Image classification data set "01_Dataset" (mithunaradya/ArecaNut_GUI on GitHub). Class labels (2): ripe, unripe.

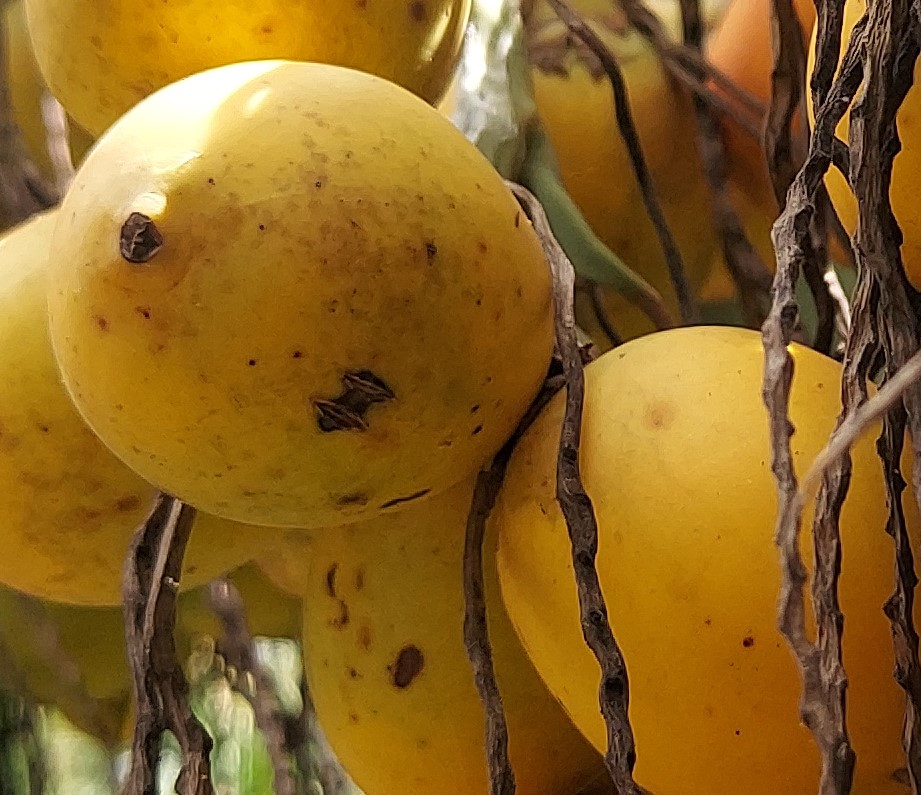
Label: ripe

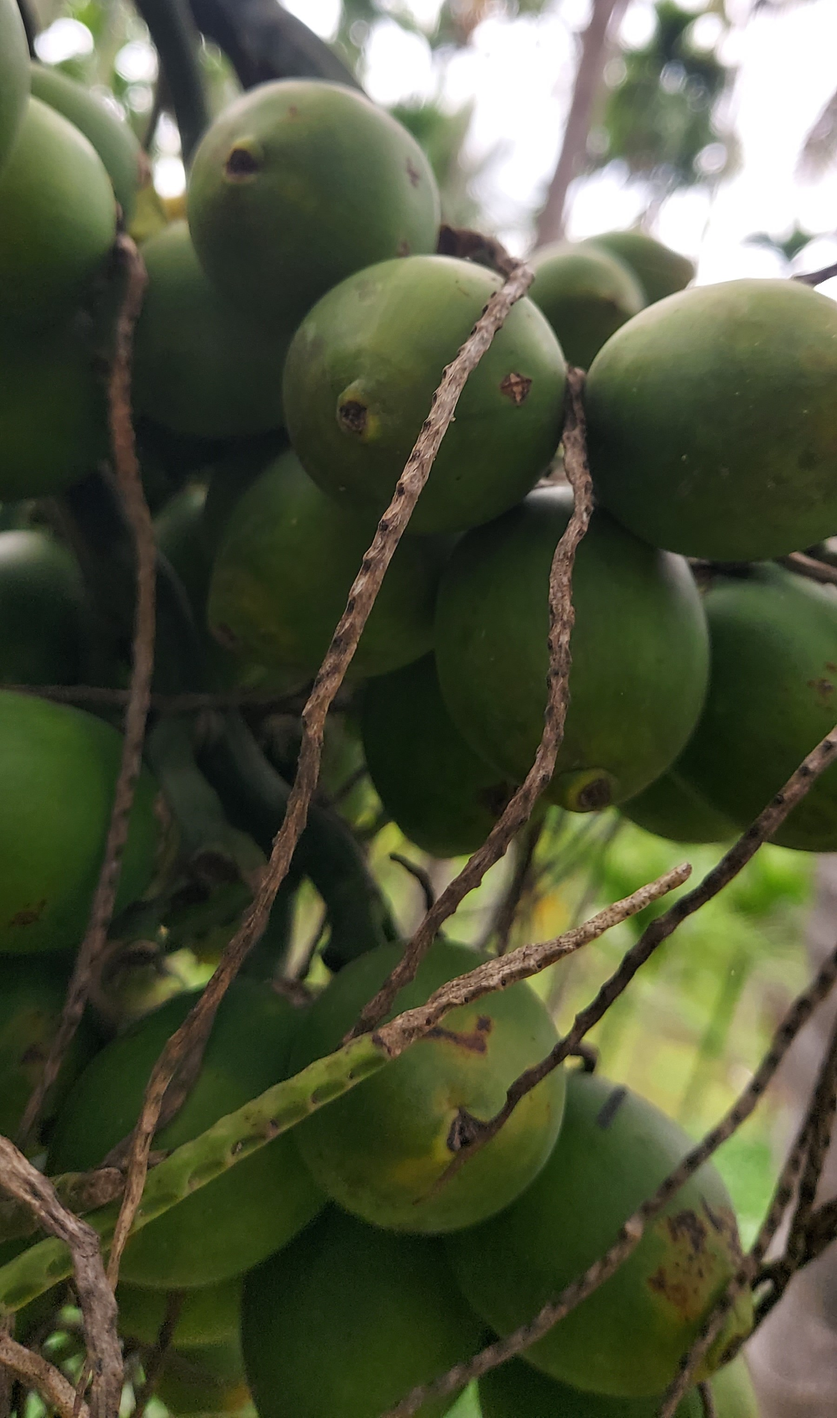
Label: unripe

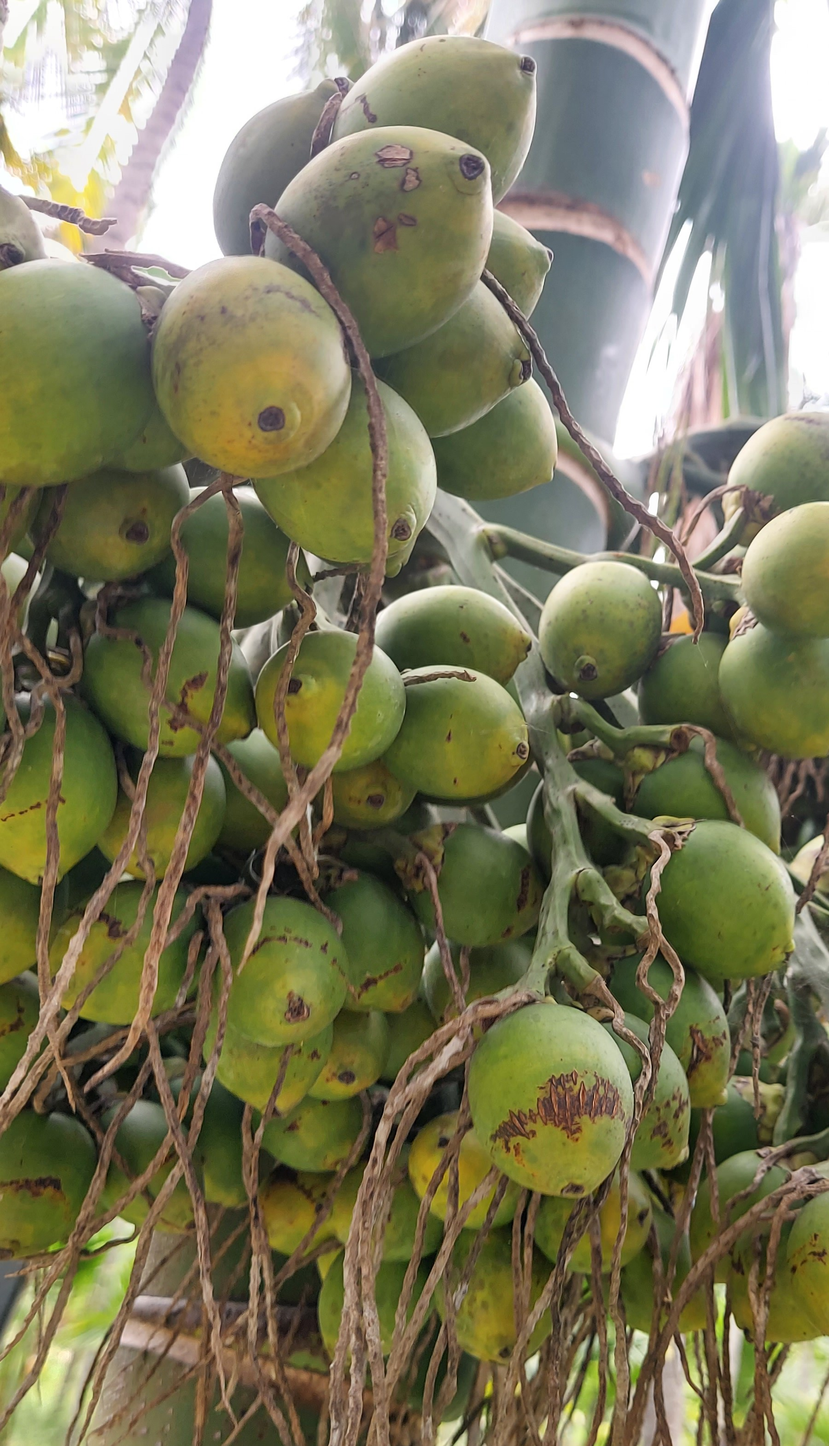
Label: unripe

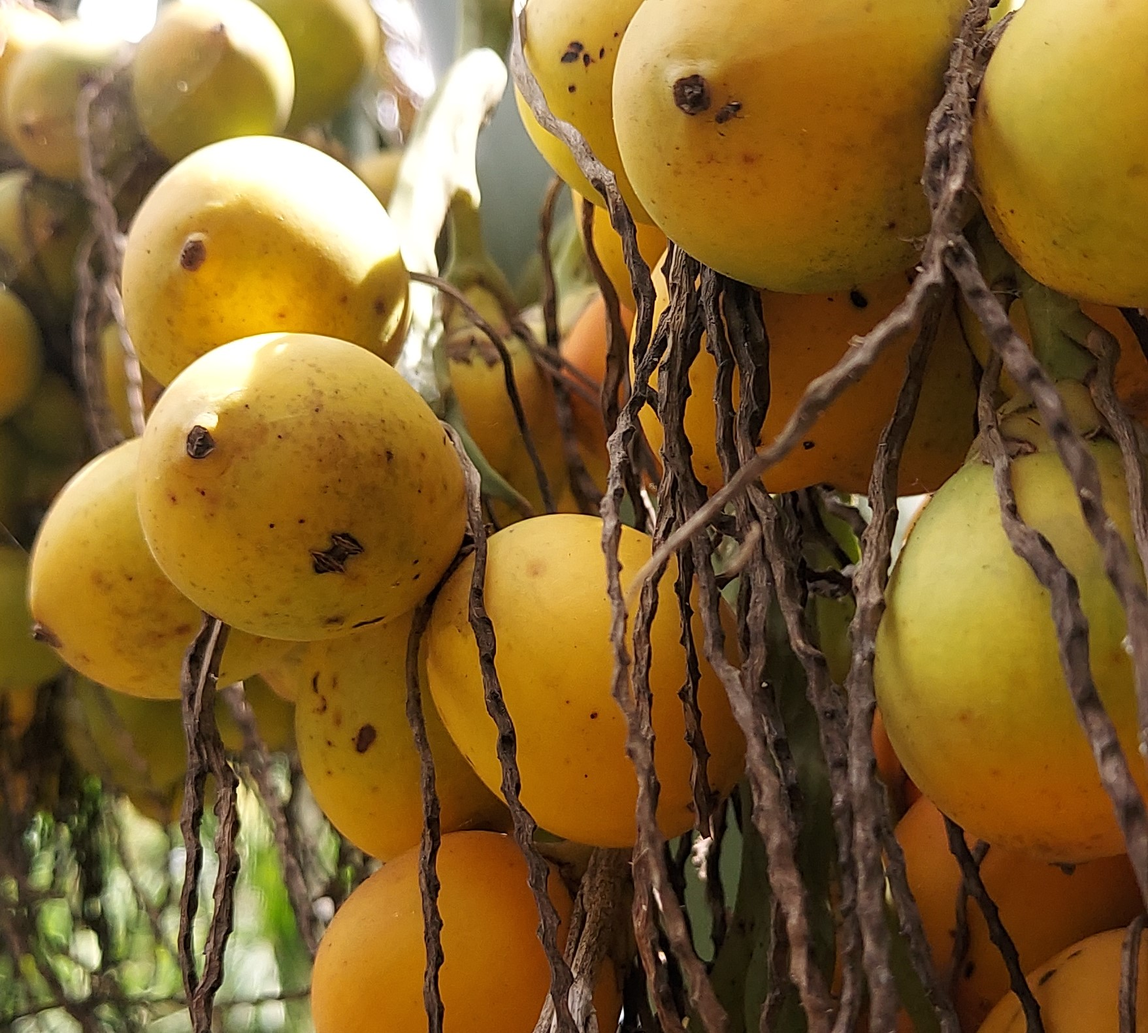
Label: ripe

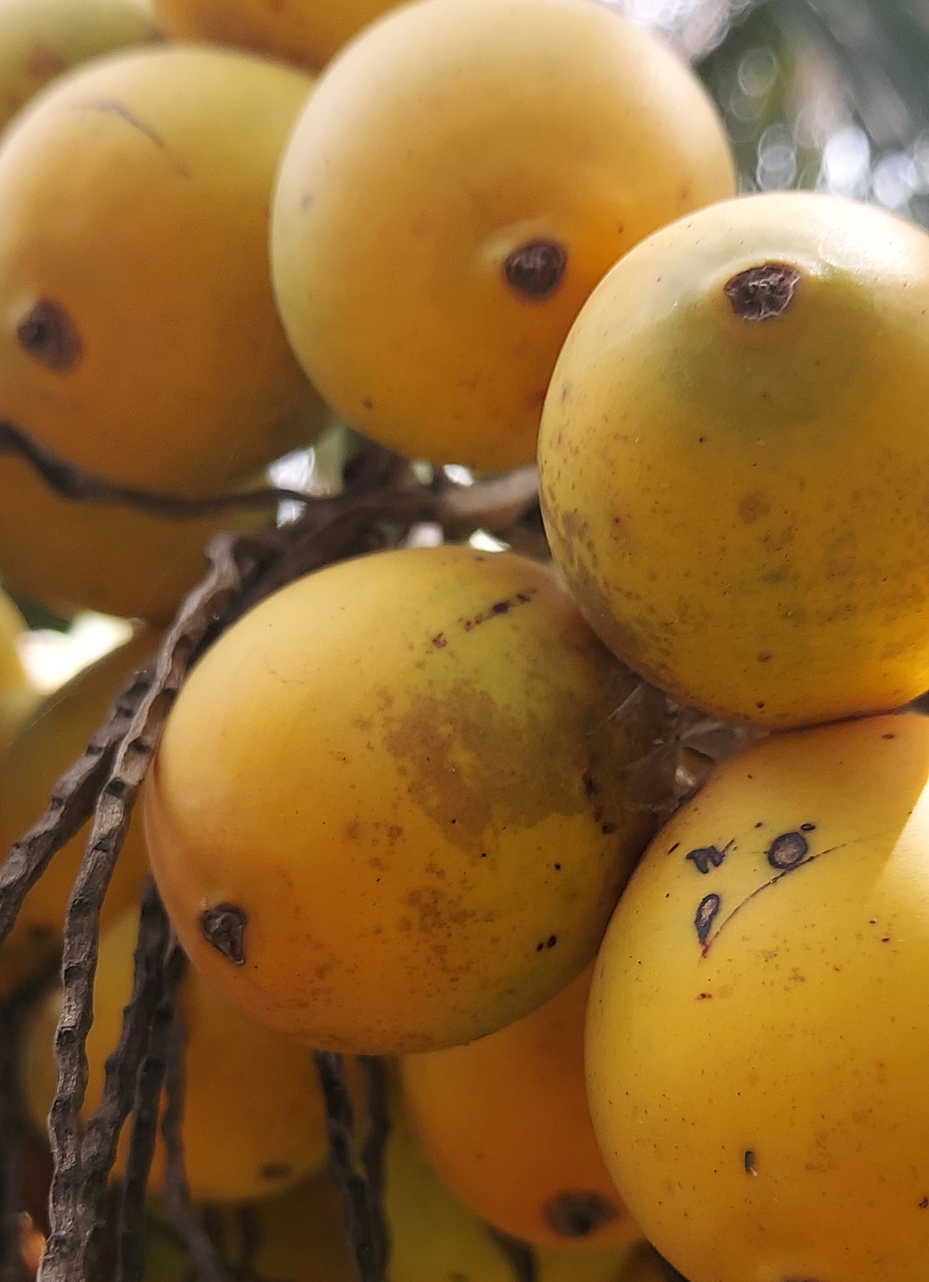
Label: ripe

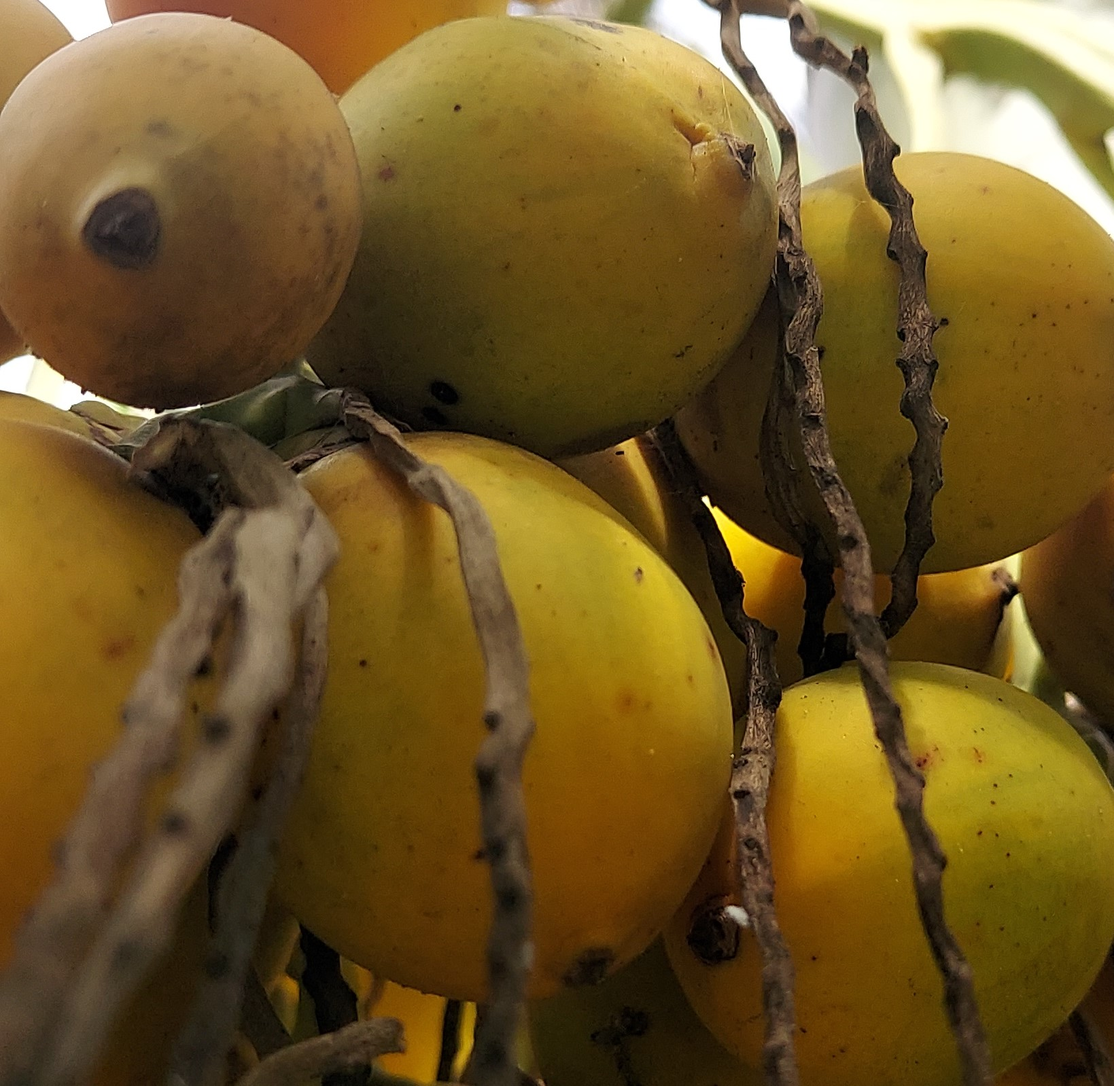
Label: ripe
